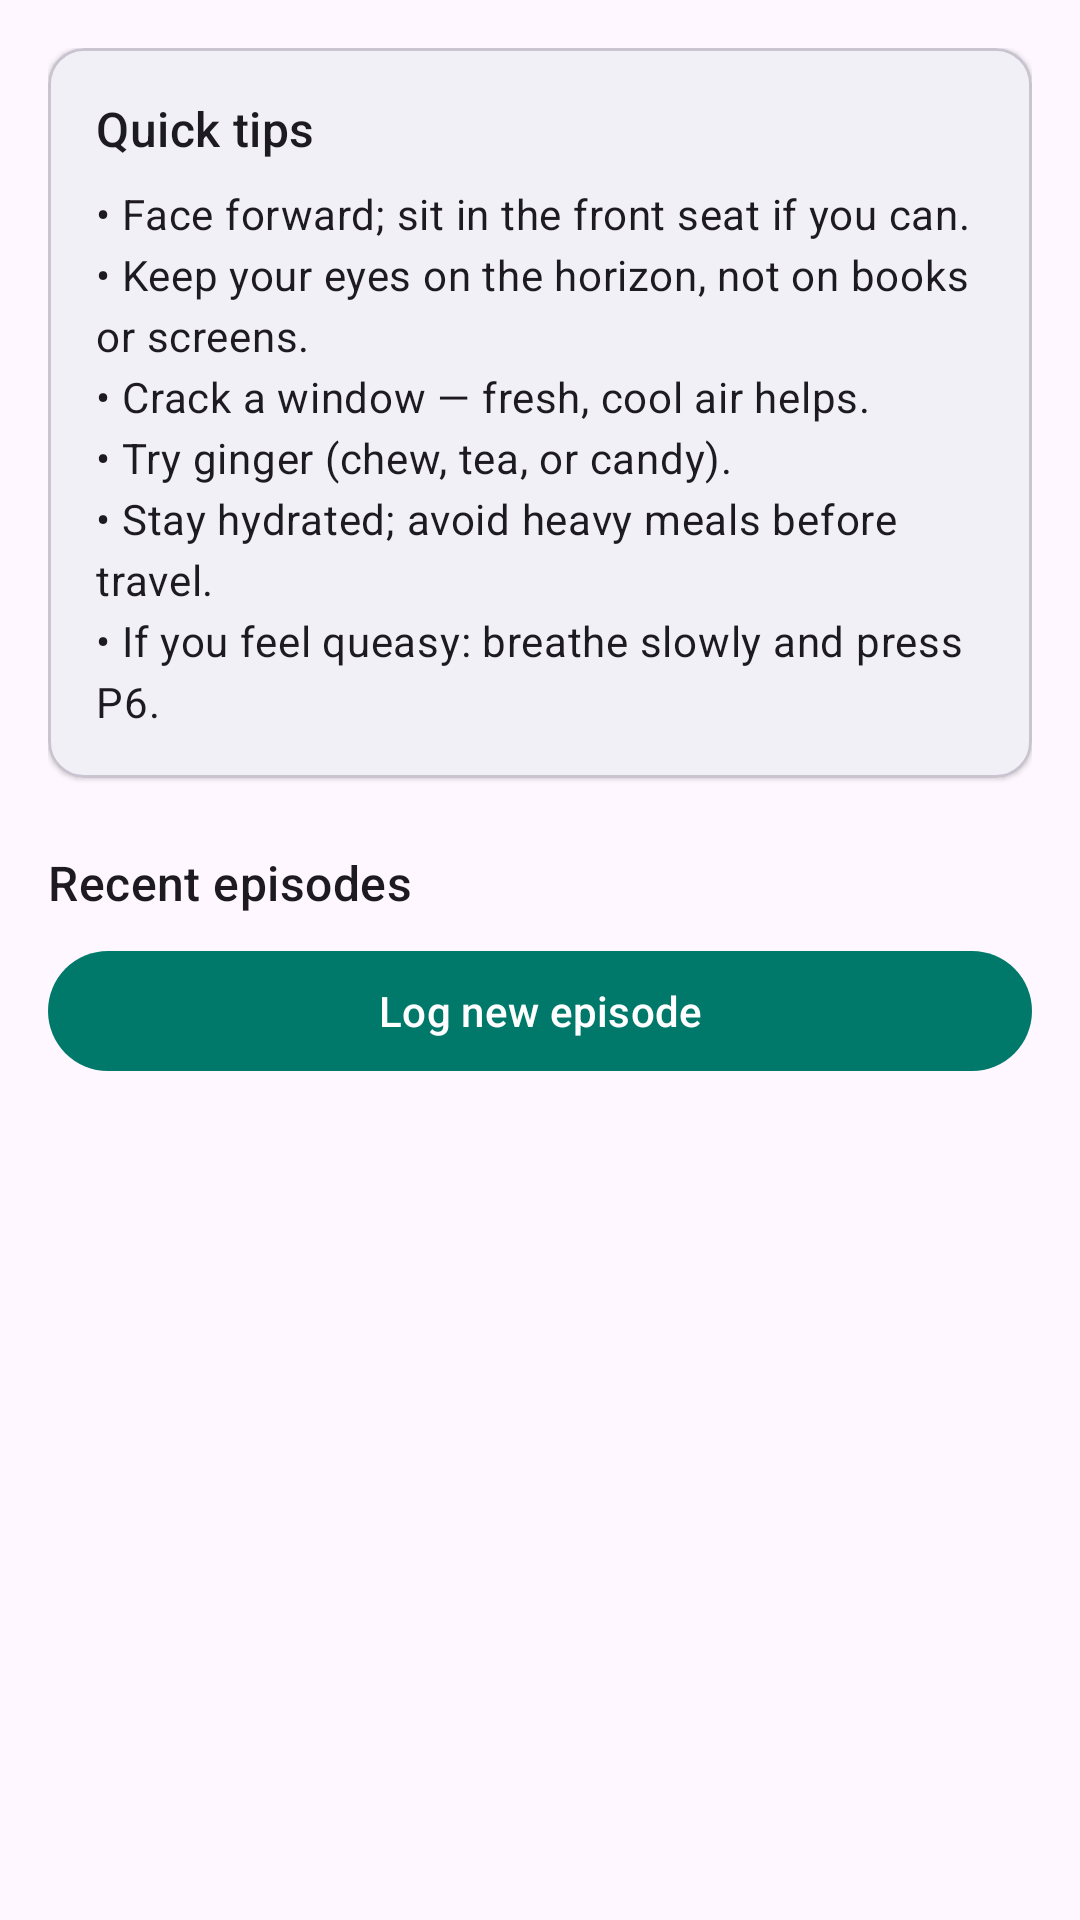

The Android layout XML behind this screen, and the referenced resources:
<!-- AndroidManifest.xml: application theme Theme.Motsic -->
<!-- res/layout/fragment_log.xml -->
<?xml version="1.0" encoding="utf-8"?>
<androidx.core.widget.NestedScrollView
    xmlns:android="http://schemas.android.com/apk/res/android"
    xmlns:app="http://schemas.android.com/apk/res-auto"
    android:layout_width="match_parent"
    android:layout_height="match_parent">

    <LinearLayout
        android:layout_width="match_parent"
        android:layout_height="wrap_content"
        android:orientation="vertical"
        android:padding="16dp">

        <com.google.android.material.card.MaterialCardView
            android:layout_width="match_parent"
            android:layout_height="wrap_content"
            app:cardElevation="1dp">

            <LinearLayout
                android:layout_width="match_parent"
                android:layout_height="wrap_content"
                android:orientation="vertical"
                android:padding="16dp">

                <TextView
                    android:layout_width="match_parent"
                    android:layout_height="wrap_content"
                    android:text="@string/tips_title"
                    android:textAppearance="?attr/textAppearanceTitleMedium"/>

                <TextView
                    android:layout_width="match_parent"
                    android:layout_height="wrap_content"
                    android:layout_marginTop="8dp"
                    android:lineSpacingExtra="4dp"
                    android:text="@string/tips_body"
                    android:textAppearance="?attr/textAppearanceBodyMedium"/>
            </LinearLayout>
        </com.google.android.material.card.MaterialCardView>

        <TextView
            android:layout_width="match_parent"
            android:layout_height="wrap_content"
            android:layout_marginTop="24dp"
            android:text="@string/recent_episodes"
            android:textAppearance="?attr/textAppearanceTitleMedium"/>

        <com.google.android.material.button.MaterialButton
            android:id="@+id/btnAdd"
            android:layout_width="match_parent"
            android:layout_height="wrap_content"
            android:layout_marginTop="8dp"
            android:text="@string/log_new_episode"/>

        <TextView
            android:id="@+id/empty"
            android:layout_width="match_parent"
            android:layout_height="wrap_content"
            android:layout_marginTop="16dp"
            android:gravity="center"
            android:text="@string/empty_log"
            android:textAppearance="?attr/textAppearanceBodyMedium"
            android:visibility="gone"/>

        <androidx.recyclerview.widget.RecyclerView
            android:id="@+id/list"
            android:layout_width="match_parent"
            android:layout_height="wrap_content"
            android:layout_marginTop="8dp"
            android:nestedScrollingEnabled="false"/>
    </LinearLayout>
</androidx.core.widget.NestedScrollView>
<!-- resources referenced by this layout -->
<resources>
  <string name="empty_log">No episodes logged yet. Tap the button after a trip to start tracking what triggers you.</string>
  <string name="log_new_episode">Log new episode</string>
  <string name="recent_episodes">Recent episodes</string>
  <string name="tips_body">• Face forward; sit in the front seat if you can.\n• Keep your eyes on the horizon, not on books or screens.\n• Crack a window — fresh, cool air helps.\n• Try ginger (chew, tea, or candy).\n• Stay hydrated; avoid heavy meals before travel.\n• If you feel queasy: breathe slowly and press P6.</string>
  <string name="tips_title">Quick tips</string>
  <style name="Theme.Motsic" parent="Theme.Material3.DayNight.NoActionBar">
          <item name="colorPrimary">@color/seed</item>
          <item name="android:statusBarColor" tools:targetApi="l">?attr/colorPrimary</item>
      </style>
  <color name="seed">#00796B</color>
</resources>
